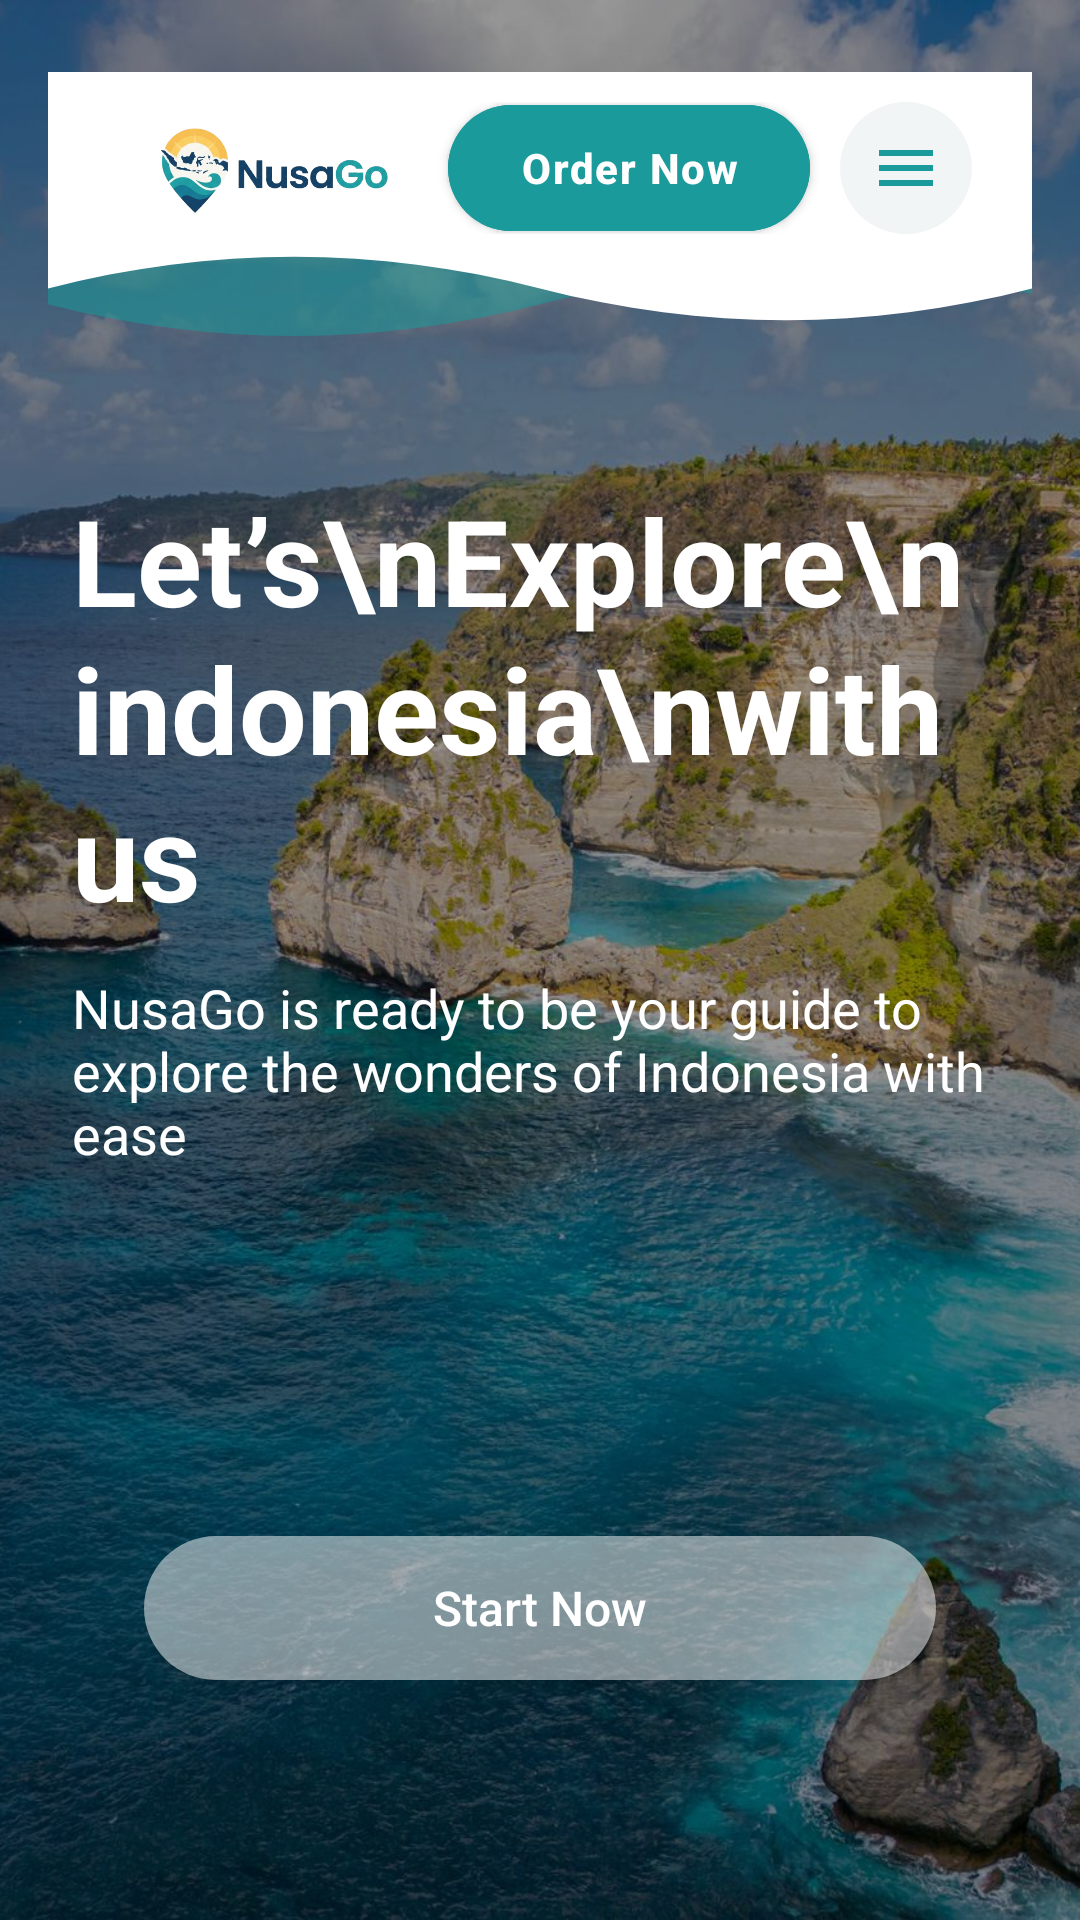

Reconstruct the res/layout file that produces this screen, plus the resources it refers to.
<!-- AndroidManifest.xml: application theme Theme.Projek_AdityaDeFoeng -->
<!-- res/layout/activity_home.xml -->
<?xml version="1.0" encoding="utf-8"?>
<androidx.constraintlayout.widget.ConstraintLayout xmlns:android="http://schemas.android.com/apk/res/android"
    xmlns:app="http://schemas.android.com/apk/res-auto"
    android:id="@+id/main"
    android:layout_width="match_parent"
    android:layout_height="match_parent">

    <ImageView
        android:id="@+id/ivBackground"
        android:layout_width="0dp"
        android:layout_height="0dp"
        android:contentDescription="@null"
        android:scaleType="centerCrop"
        android:src="@drawable/diamond"
        app:layout_constraintBottom_toBottomOf="parent"
        app:layout_constraintEnd_toEndOf="parent"
        app:layout_constraintStart_toStartOf="parent"
        app:layout_constraintTop_toTopOf="parent" />

    <View
        android:layout_width="0dp"
        android:layout_height="0dp"
        android:background="@color/overlay_dark"
        app:layout_constraintBottom_toBottomOf="parent"
        app:layout_constraintEnd_toEndOf="parent"
        app:layout_constraintStart_toStartOf="parent"
        app:layout_constraintTop_toTopOf="parent" />

    <include
        android:id="@+id/topBar"
        layout="@layout/layout_top_bar"
        android:layout_width="0dp"
        android:layout_height="wrap_content"
        android:layout_marginStart="16dp"
        android:layout_marginTop="24dp"
        android:layout_marginEnd="16dp"
        app:layout_constraintEnd_toEndOf="parent"
        app:layout_constraintStart_toStartOf="parent"
        app:layout_constraintTop_toTopOf="parent" />

    <TextView
        android:id="@+id/tvTitle"
        android:layout_width="0dp"
        android:layout_height="wrap_content"
        android:layout_marginStart="24dp"
        android:layout_marginTop="48dp"
        android:layout_marginEnd="24dp"
        android:lineSpacingMultiplier="1.05"
        android:text="Let’s\nExplore\nindonesia\nwith us"
        android:textColor="@color/white"
        android:textSize="40sp"
        android:textStyle="bold"
        app:layout_constraintEnd_toEndOf="parent"
        app:layout_constraintStart_toStartOf="parent"
        app:layout_constraintTop_toBottomOf="@id/topBar" />

    <TextView
        android:id="@+id/tvDescription"
        android:layout_width="0dp"
        android:layout_height="wrap_content"
        android:layout_marginStart="24dp"
        android:layout_marginTop="12dp"
        android:layout_marginEnd="24dp"
        android:text="NusaGo is ready to be your guide to explore the wonders of Indonesia with ease"
        android:textColor="@color/white"
        android:textSize="18sp"
        app:layout_constraintEnd_toEndOf="parent"
        app:layout_constraintStart_toStartOf="parent"
        app:layout_constraintTop_toBottomOf="@id/tvTitle" />

    <androidx.appcompat.widget.AppCompatButton
        android:id="@+id/btnStart"
        android:layout_width="0dp"
        android:layout_height="48dp"
        android:layout_marginStart="48dp"
        android:layout_marginEnd="48dp"
        android:layout_marginBottom="80dp"
        android:background="@drawable/bg_button_translucent"
        android:text="Start Now"
        android:textAllCaps="false"
        android:textColor="@color/white"
        android:textSize="16sp"
        app:layout_constraintBottom_toBottomOf="parent"
        app:layout_constraintEnd_toEndOf="parent"
        app:layout_constraintStart_toStartOf="parent" />
</androidx.constraintlayout.widget.ConstraintLayout>
<!-- res/layout/layout_top_bar.xml (included above) -->
<?xml version="1.0" encoding="utf-8"?>
<androidx.constraintlayout.widget.ConstraintLayout xmlns:android="http://schemas.android.com/apk/res/android"
    xmlns:app="http://schemas.android.com/apk/res-auto"
    android:layout_width="match_parent"
    android:layout_height="wrap_content">

    
    <ImageView
        android:layout_width="0dp"
        android:layout_height="0dp"
        android:importantForAccessibility="no"
        android:scaleType="fitXY"
        app:layout_constraintBottom_toBottomOf="parent"
        app:layout_constraintEnd_toEndOf="parent"
        app:layout_constraintStart_toStartOf="parent"
        app:layout_constraintTop_toTopOf="parent"
        app:srcCompat="@drawable/bg_header_shape" />

    <LinearLayout
        android:id="@+id/topBarContent"
        android:layout_width="0dp"
        android:layout_height="wrap_content"
        android:gravity="center_vertical"
        android:orientation="horizontal"
        android:paddingStart="24dp"
        android:paddingTop="10dp"
        android:paddingEnd="20dp"
        android:paddingBottom="34dp"
        app:layout_constraintEnd_toEndOf="parent"
        app:layout_constraintStart_toStartOf="parent"
        app:layout_constraintTop_toTopOf="parent">

        <ImageView
            android:id="@+id/ivLogoSmall"
            android:layout_width="0dp"
            android:layout_height="44dp"
            android:layout_weight="1"
            android:background="?attr/selectableItemBackgroundBorderless"
            android:contentDescription="NusaGo, go to home"
            android:scaleType="fitStart"
            android:src="@drawable/logo" />

        <com.google.android.material.button.MaterialButton
            android:id="@+id/btnOrder"
            android:layout_width="wrap_content"
            android:layout_height="42dp"
            android:insetTop="0dp"
            android:insetBottom="0dp"
            android:letterSpacing="0.04"
            android:paddingStart="24dp"
            android:paddingEnd="24dp"
            android:text="Order Now"
            android:textAllCaps="false"
            android:textColor="@color/white"
            android:textSize="14sp"
            android:textStyle="bold"
            app:backgroundTint="@color/nusa_teal"
            app:cornerRadius="21dp"
            app:elevation="4dp" />

        <ImageButton
            android:id="@+id/ivMenu"
            android:layout_width="44dp"
            android:layout_height="44dp"
            android:layout_marginStart="10dp"
            android:background="@drawable/bg_menu_circle"
            android:contentDescription="Open menu"
            android:padding="11dp"
            android:src="@drawable/ic_menu"
            app:tint="@color/nusa_teal" />
    </LinearLayout>
</androidx.constraintlayout.widget.ConstraintLayout>
<!-- resources referenced by this layout -->
<resources>
  <color name="nusa_teal">#1A9A9A</color>
  <color name="overlay_dark">#66000000</color>
  <color name="white">#FFFFFFFF</color>
  <!-- drawable bg_button_translucent (drawable) -->
  <?xml version="1.0" encoding="utf-8"?>
  <shape xmlns:android="http://schemas.android.com/apk/res/android">
      <solid android:color="@color/white_translucent" />
      <corners android:radius="25dp" />
  </shape>
  <!-- drawable bg_header_shape (drawable) -->
  <?xml version="1.0" encoding="utf-8"?>
  <vector xmlns:android="http://schemas.android.com/apk/res/android"
      android:width="360dp"
      android:height="100dp"
      android:viewportWidth="360"
      android:viewportHeight="100">
  
      <path
          android:fillAlpha="0.55"
          android:fillColor="@color/nusa_teal"
          android:pathData="M0,0 H360 V84 C300,72 240,72 180,88 C120,104 60,104 0,88 Z" />
  
      <path
          android:fillColor="#FFFFFF"
          android:pathData="M0,0 H360 V82 C300,98 240,98 180,82 C120,66 60,66 0,82 Z" />
  </vector>
  <!-- drawable bg_menu_circle (drawable) -->
  <?xml version="1.0" encoding="utf-8"?>
  <ripple xmlns:android="http://schemas.android.com/apk/res/android"
      android:color="#33009688">
      <item>
          <shape android:shape="oval">
              <solid android:color="#F1F5F5" />
          </shape>
      </item>
  </ripple>
  <!-- drawable diamond: jpg bitmap (drawable, 511869 bytes) -->
  <!-- drawable ic_menu (drawable) -->
  <?xml version="1.0" encoding="utf-8"?>
  <vector xmlns:android="http://schemas.android.com/apk/res/android"
      android:width="24dp"
      android:height="24dp"
      android:viewportWidth="24"
      android:viewportHeight="24"
      android:tint="#555555">
      <path
          android:fillColor="@android:color/white"
          android:pathData="M3,18h18v-2H3v2zM3,13h18v-2H3v2zM3,6v2h18V6H3z" />
  </vector>
  <!-- drawable logo: png bitmap (drawable, 111236 bytes) -->
  <style name="Theme.Projek_AdityaDeFoeng" parent="Theme.MaterialComponents.Light.NoActionBar" />
  <color name="white_translucent">#80FFFFFF</color>
</resources>
